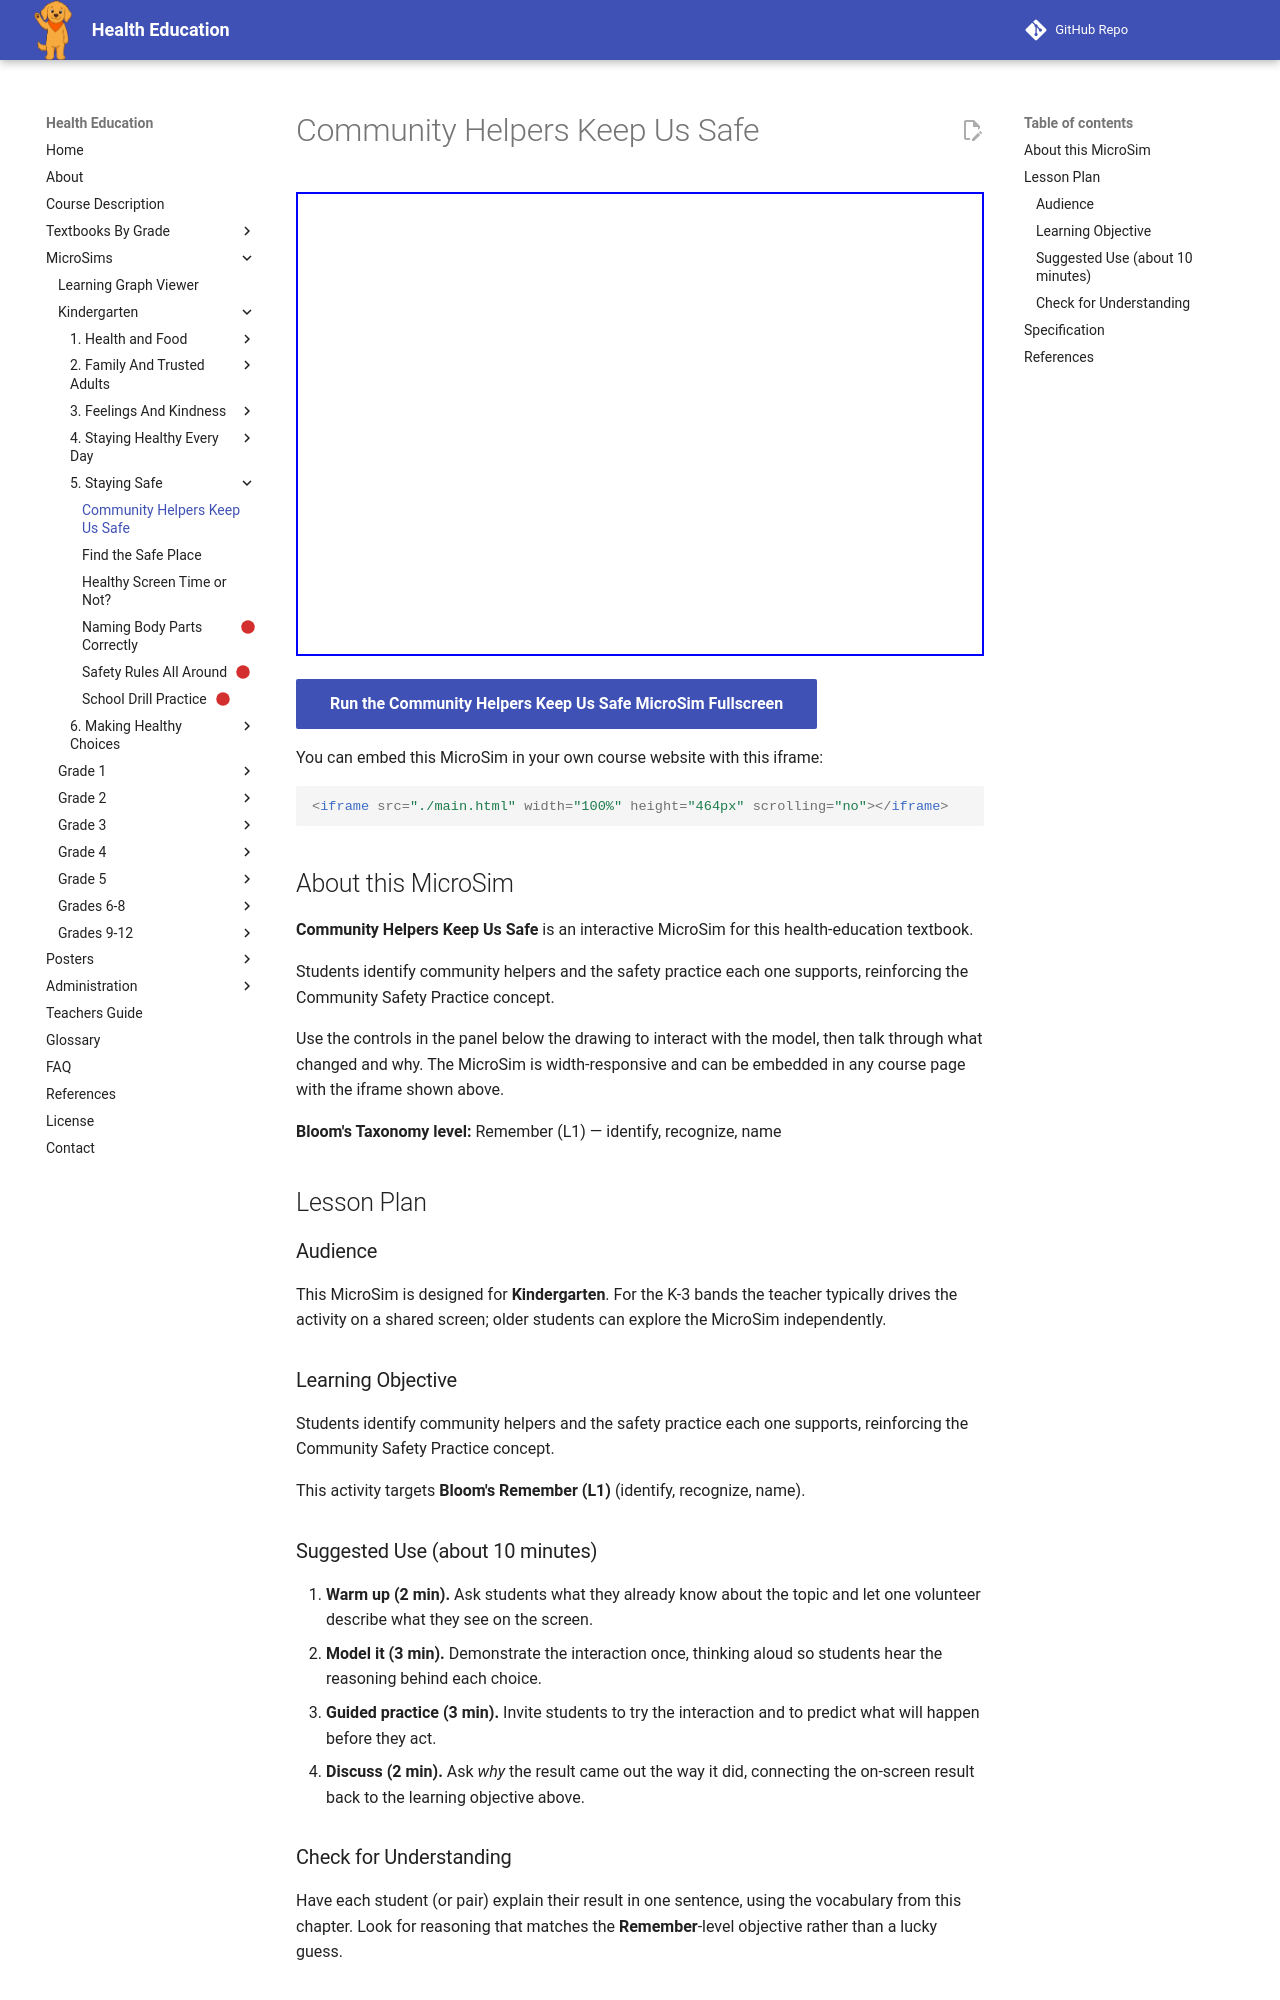

repository: dmccreary/health-education · page: sims/community-helpers-keep-us-safe/index.html · generator: mkdocs

---
title: Community Helpers Keep Us Safe
description: Students identify community helpers and the safety practice each one supports, reinforcing the Community Safety Practice concept.
image: /sims/community-helpers-keep-us-safe/community-helpers-keep-us-safe.png
og:image: /sims/community-helpers-keep-us-safe/community-helpers-keep-us-safe.png
twitter:image: /sims/community-helpers-keep-us-safe/community-helpers-keep-us-safe.png
social:
   cards: false
library: p5.js
bloom_level: Remember (L1)
grade_band: Kindergarten
---

# Community Helpers Keep Us Safe

<iframe src="main.html" width="100%" height="464px" scrolling="no"></iframe>

[Run the Community Helpers Keep Us Safe MicroSim Fullscreen](main.html){ .md-button .md-button--primary }

You can embed this MicroSim in your own course website with this iframe:

```html
<iframe src="./main.html" width="100%" height="464px" scrolling="no"></iframe>
```

## About this MicroSim

**Community Helpers Keep Us Safe** is an interactive MicroSim for this health-education textbook.

Students identify community helpers and the safety practice each one supports, reinforcing the Community Safety Practice concept.

Use the controls in the panel below the drawing to interact with the model, then talk through what changed and why. The MicroSim is width-responsive and can be embedded in any course page with the iframe shown above.

**Bloom's Taxonomy level:** Remember (L1) — identify, recognize, name

## Lesson Plan

### Audience

This MicroSim is designed for **Kindergarten**. For the K-3 bands the teacher
typically drives the activity on a shared screen; older students can explore
the MicroSim independently.

### Learning Objective

Students identify community helpers and the safety practice each one supports, reinforcing the Community Safety Practice concept.

This activity targets **Bloom's Remember (L1)** (identify, recognize, name).

### Suggested Use (about 10 minutes)

1. **Warm up (2 min).** Ask students what they already know about the topic
   and let one volunteer describe what they see on the screen.
2. **Model it (3 min).** Demonstrate the interaction once, thinking aloud so
   students hear the reasoning behind each choice.
3. **Guided practice (3 min).** Invite students to try the interaction and to
   predict what will happen before they act.
4. **Discuss (2 min).** Ask *why* the result came out the way it did, connecting
   the on-screen result back to the learning objective above.

### Check for Understanding

Have each student (or pair) explain their result in one sentence, using the
vocabulary from this chapter. Look for reasoning that matches the
**Remember**-level objective rather than a lucky guess.
